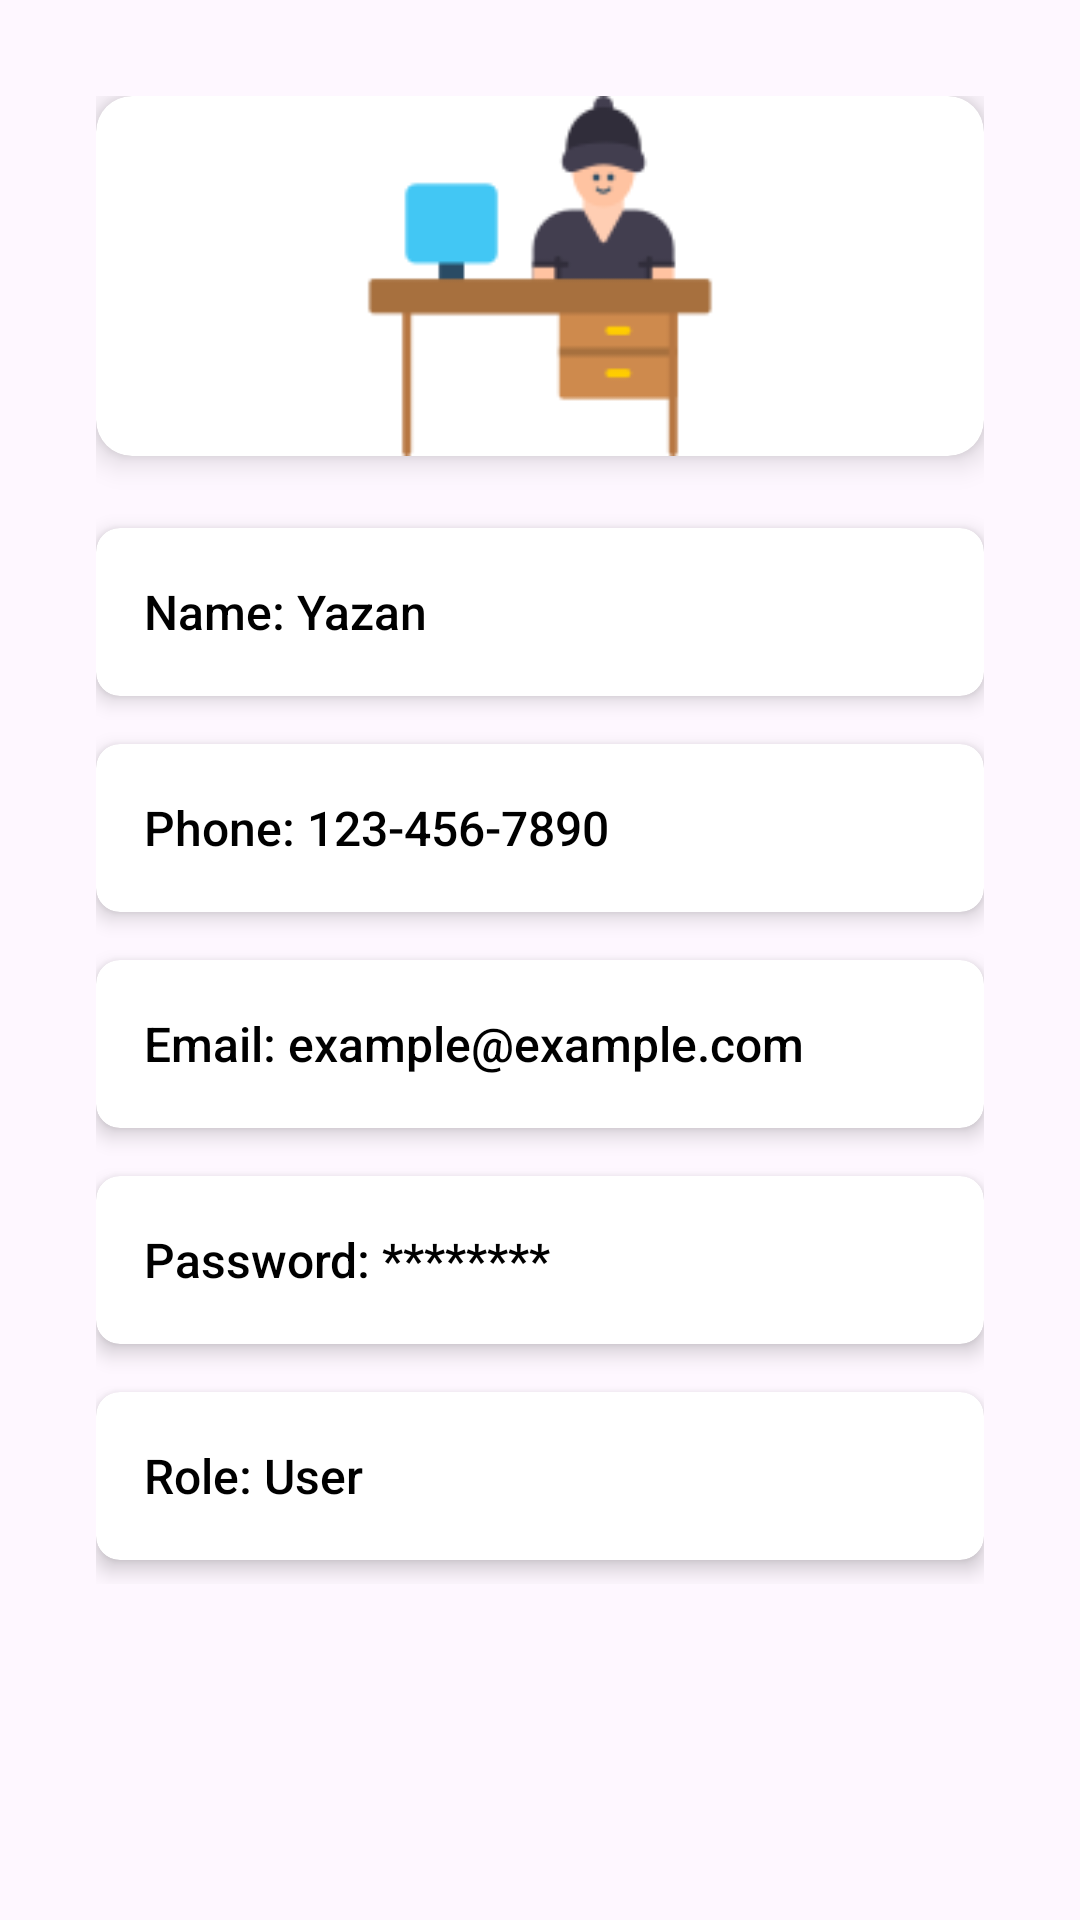

This screen was rendered from an Android layout file. Write that file and the resources it references.
<!-- AndroidManifest.xml: application theme Theme.Architecture -->
<!-- res/layout/fragment_profile.xml -->
<?xml version="1.0" encoding="utf-8"?>
<ScrollView xmlns:android="http://schemas.android.com/apk/res/android"
    xmlns:app="http://schemas.android.com/apk/res-auto"
    android:layout_width="match_parent"
    android:layout_height="match_parent"
    android:background="@drawable/b"

    android:padding="16dp">

    <LinearLayout
        android:layout_width="match_parent"
        android:layout_height="wrap_content"
        android:orientation="vertical"
        android:gravity="center_horizontal"
        android:padding="16dp">

        
        <androidx.cardview.widget.CardView
            android:layout_width="match_parent"
            android:layout_height="wrap_content"
            android:layout_marginBottom="16dp"
            app:cardCornerRadius="12dp"
            app:cardElevation="6dp"
            android:padding="16dp">

            <ImageView
                android:id="@+id/image_view_profile"
                android:layout_width="120dp"
                android:layout_height="120dp"
                android:layout_gravity="center"
                android:src="@drawable/profile"
                android:scaleType="centerCrop" />
        </androidx.cardview.widget.CardView>

        
        <androidx.cardview.widget.CardView
            android:layout_width="match_parent"
            android:layout_height="wrap_content"
            android:layout_marginVertical="8dp"
            app:cardCornerRadius="8dp"
            app:cardElevation="4dp">

            <LinearLayout
                android:layout_width="match_parent"
                android:layout_height="wrap_content"
                android:orientation="horizontal"
                android:padding="16dp"
                android:gravity="center_vertical">

                <TextView
                    android:id="@+id/text_view_name"
                    android:layout_width="0dp"
                    android:layout_height="wrap_content"
                    android:layout_weight="1"
                    android:text="Name: Yazan"
                    android:textSize="16sp"
                    android:textColor="@android:color/black"
                    android:fontFamily="sans-serif-medium" />

                <ImageView
                    android:id="@+id/edit_name"
                    android:layout_width="24dp"
                    android:layout_height="24dp"
                    android:src="@drawable/ic_edit"
                    android:contentDescription="Edit Name" />
            </LinearLayout>
        </androidx.cardview.widget.CardView>

        

        
        <androidx.cardview.widget.CardView
            android:layout_width="match_parent"
            android:layout_height="wrap_content"
            android:layout_marginVertical="8dp"
            app:cardCornerRadius="8dp"
            app:cardElevation="4dp">

            <LinearLayout
                android:layout_width="match_parent"
                android:layout_height="wrap_content"
                android:orientation="horizontal"
                android:padding="16dp"
                android:gravity="center_vertical">

                <TextView
                    android:id="@+id/text_view_phone"
                    android:layout_width="0dp"
                    android:layout_height="wrap_content"
                    android:layout_weight="1"
                    android:text="Phone: 123-456-7890"
                    android:textSize="16sp"
                    android:textColor="@android:color/black"
                    android:fontFamily="sans-serif-medium" />

                <ImageView
                    android:id="@+id/edit_phone"
                    android:layout_width="24dp"
                    android:layout_height="24dp"
                    android:src="@drawable/ic_edit"
                    android:contentDescription="Edit Phone" />
            </LinearLayout>
        </androidx.cardview.widget.CardView>

        
        <androidx.cardview.widget.CardView
            android:layout_width="match_parent"
            android:layout_height="wrap_content"
            android:layout_marginVertical="8dp"
            app:cardCornerRadius="8dp"
            app:cardElevation="4dp">

            <LinearLayout
                android:layout_width="match_parent"
                android:layout_height="wrap_content"
                android:orientation="horizontal"
                android:padding="16dp"
                android:gravity="center_vertical">

                <TextView
                    android:id="@+id/text_view_email"
                    android:layout_width="0dp"
                    android:layout_height="wrap_content"
                    android:layout_weight="1"
                    android:text="Email: example@example.com"
                    android:textSize="16sp"
                    android:textColor="@android:color/black"
                    android:fontFamily="sans-serif-medium" />

                <ImageView
                    android:id="@+id/edit_email"
                    android:layout_width="24dp"
                    android:layout_height="24dp"
                    android:src="@drawable/ic_edit"
                    android:contentDescription="Edit Email" />
            </LinearLayout>
        </androidx.cardview.widget.CardView>

        
        <androidx.cardview.widget.CardView
            android:layout_width="match_parent"
            android:layout_height="wrap_content"
            android:layout_marginVertical="8dp"
            app:cardCornerRadius="8dp"
            app:cardElevation="4dp">

            <LinearLayout
                android:layout_width="match_parent"
                android:layout_height="wrap_content"
                android:orientation="horizontal"
                android:padding="16dp"
                android:gravity="center_vertical">

                <TextView
                    android:id="@+id/text_view_password"
                    android:layout_width="0dp"
                    android:layout_height="wrap_content"
                    android:layout_weight="1"
                    android:text="Password: ********"
                    android:textSize="16sp"
                    android:textColor="@android:color/black"
                    android:fontFamily="sans-serif-medium" />

                <ImageView
                    android:id="@+id/edit_password"
                    android:layout_width="24dp"
                    android:layout_height="24dp"
                    android:src="@drawable/ic_edit"
                    android:contentDescription="Edit Password" />
            </LinearLayout>
        </androidx.cardview.widget.CardView>

        
        <androidx.cardview.widget.CardView
            android:layout_width="match_parent"
            android:layout_height="wrap_content"
            android:layout_marginVertical="8dp"
            app:cardCornerRadius="8dp"
            app:cardElevation="4dp">

            <LinearLayout
                android:layout_width="match_parent"
                android:layout_height="wrap_content"
                android:orientation="horizontal"
                android:padding="16dp"
                android:gravity="center_vertical">

                <TextView
                    android:id="@+id/text_view_role"
                    android:layout_width="0dp"
                    android:layout_height="wrap_content"
                    android:layout_weight="1"
                    android:text="Role: User"
                    android:textSize="16sp"
                    android:textColor="@android:color/black"
                    android:fontFamily="sans-serif-medium" />

                <ImageView
                    android:id="@+id/edit_role"
                    android:layout_width="24dp"
                    android:layout_height="24dp"
                    android:src="@drawable/ic_edit"
                    android:contentDescription="Edit Role" />
            </LinearLayout>
        </androidx.cardview.widget.CardView>

    </LinearLayout>
</ScrollView>
<!-- resources referenced by this layout -->
<resources>
  <!-- drawable profile: png bitmap (drawable, 3501 bytes) -->
  <style name="Theme.Architecture" parent="Base.Theme.Architecture" />
  <style name="Base.Theme.Architecture" parent="Theme.Material3.DayNight">
          
          
      </style>
</resources>
